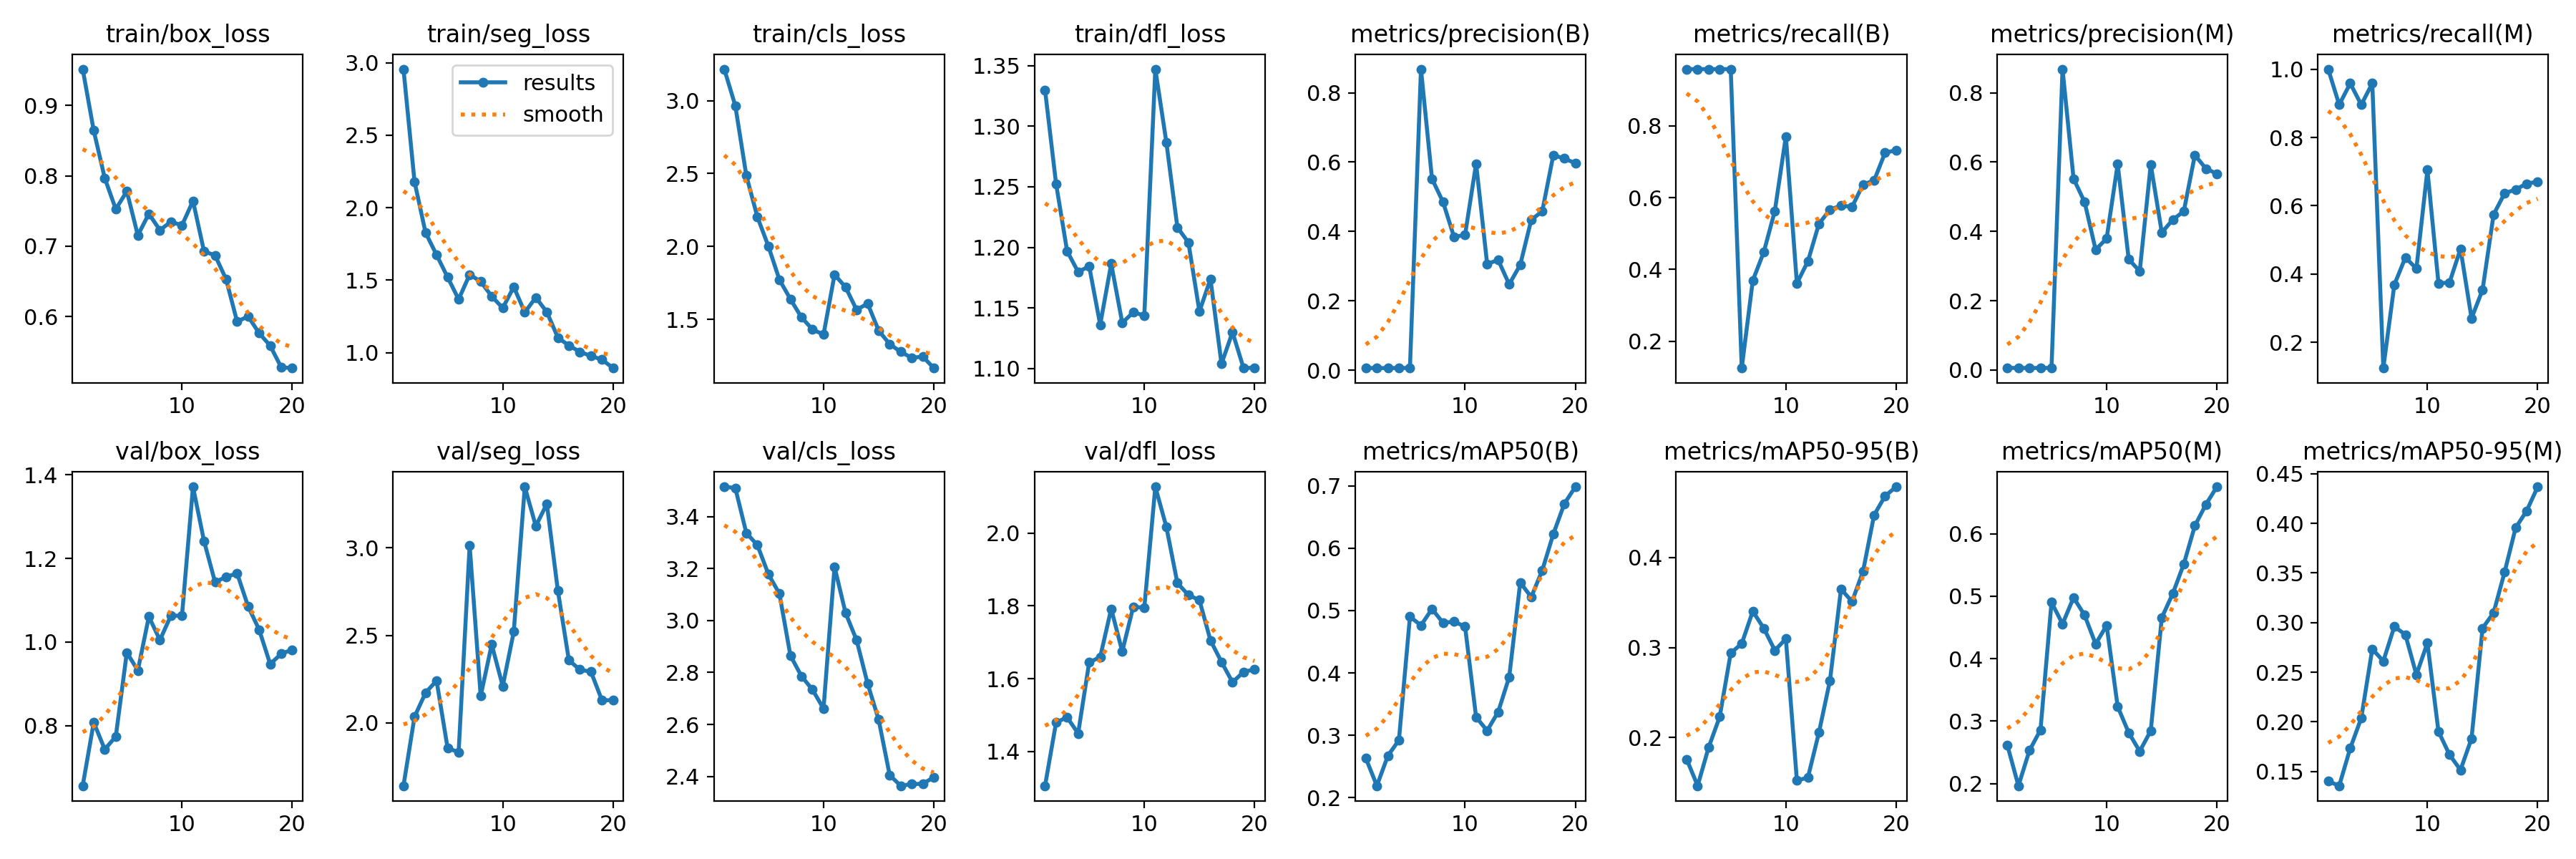

Values plotted in this chart, from the file beside it:
epoch, train/box_loss, train/seg_loss, train/cls_loss, train/dfl_loss, metrics/precision(B), metrics/recall(B), metrics/mAP50(B), metrics/mAP50-95(B), metrics/precision(M), metrics/recall(M), metrics/mAP50(M), metrics/mAP50-95(M), val/box_loss, val/seg_loss, val/cls_loss, val/dfl_loss, lr/pg0, lr/pg1, lr/pg2
1, 0.9516, 2.956, 3.216, 1.33, 0.00618, 0.9583, 0.2632, 0.1762, 0.00638, 1, 0.2613, 0.1401, 0.6564, 1.641, 3.514, 1.306, 7.5e-05, 7.5e-05, 7.5e-05
2, 0.8642, 2.18, 2.965, 1.252, 0.00602, 0.9583, 0.2191, 0.1467, 0.00565, 0.8958, 0.1966, 0.1355, 0.8079, 2.035, 3.51, 1.48, 0.0001545, 0.0001545, 0.0001545
3, 0.7966, 1.828, 2.486, 1.197, 0.006, 0.9583, 0.2673, 0.1893, 0.006, 0.9583, 0.2531, 0.1733, 0.7435, 2.172, 3.337, 1.494, 0.0002252, 0.0002252, 0.0002252
4, 0.7526, 1.674, 2.203, 1.18, 0.00618, 0.9583, 0.2922, 0.2231, 0.00578, 0.8958, 0.286, 0.2038, 0.7742, 2.241, 3.29, 1.45, 0.0002874, 0.0002874, 0.0002874
5, 0.778, 1.52, 2.002, 1.184, 0.00623, 0.9583, 0.4903, 0.2938, 0.00623, 0.9583, 0.4903, 0.2734, 0.975, 1.856, 3.178, 1.645, 0.0003409, 0.0003409, 0.0003409
6, 0.7154, 1.368, 1.773, 1.136, 0.8681, 0.125, 0.4763, 0.3044, 0.8681, 0.125, 0.4556, 0.2612, 0.9321, 1.833, 3.103, 1.659, 0.0003857, 0.0003857, 0.0003857
7, 0.7461, 1.539, 1.639, 1.187, 0.5518, 0.369, 0.5026, 0.3402, 0.5518, 0.369, 0.4979, 0.296, 1.061, 3.014, 2.865, 1.792, 0.0004218, 0.0004218, 0.0004218
8, 0.7228, 1.49, 1.515, 1.138, 0.4848, 0.4486, 0.4804, 0.3213, 0.4848, 0.4486, 0.4696, 0.2879, 1.005, 2.154, 2.786, 1.675, 0.0004493, 0.0004493, 0.0004493
9, 0.7348, 1.389, 1.432, 1.146, 0.3839, 0.5631, 0.4823, 0.2969, 0.347, 0.4163, 0.4235, 0.2475, 1.063, 2.448, 2.734, 1.798, 0.0004681, 0.0004681, 0.0004681
10, 0.7295, 1.308, 1.396, 1.144, 0.3903, 0.7707, 0.4744, 0.3097, 0.3795, 0.7049, 0.4534, 0.2796, 1.063, 2.21, 2.661, 1.795, 0.0004783, 0.0004783, 0.0004783
11, 0.7643, 1.453, 1.807, 1.347, 0.5956, 0.3613, 0.3291, 0.1524, 0.5942, 0.3735, 0.3234, 0.1903, 1.371, 2.521, 3.207, 2.127, 0.0004797, 0.0004797, 0.0004797
12, 0.6926, 1.278, 1.722, 1.287, 0.3064, 0.4228, 0.3075, 0.1558, 0.3198, 0.375, 0.2816, 0.1669, 1.242, 3.349, 3.029, 2.017, 0.0004726, 0.0004726, 0.0004726
13, 0.6869, 1.38, 1.566, 1.216, 0.3176, 0.5273, 0.3375, 0.2058, 0.2847, 0.4739, 0.2518, 0.1514, 1.143, 3.124, 2.925, 1.863, 0.0004568, 0.0004568, 0.0004568
14, 0.6531, 1.28, 1.609, 1.204, 0.2476, 0.5665, 0.3935, 0.2634, 0.5929, 0.2708, 0.2847, 0.1832, 1.156, 3.252, 2.757, 1.83, 0.0004323, 0.0004323, 0.0004323
15, 0.5928, 1.104, 1.424, 1.147, 0.3035, 0.578, 0.5451, 0.3648, 0.3968, 0.3542, 0.4657, 0.2944, 1.165, 2.755, 2.619, 1.816, 0.0003837, 0.0003837, 0.0003837
16, 0.6001, 1.049, 1.331, 1.174, 0.4334, 0.5744, 0.5217, 0.351, 0.4334, 0.5744, 0.5043, 0.31, 1.085, 2.357, 2.405, 1.705, 0.0003837, 0.0003837, 0.0003837
17, 0.5764, 1.005, 1.279, 1.104, 0.4582, 0.6365, 0.5647, 0.3847, 0.4582, 0.6365, 0.5516, 0.351, 1.03, 2.304, 2.365, 1.646, 0.0003219, 0.0003219, 0.0003219
18, 0.5585, 0.9772, 1.237, 1.13, 0.6201, 0.6477, 0.6227, 0.4469, 0.6201, 0.6477, 0.6127, 0.3956, 0.9473, 2.292, 2.371, 1.59, 0.00026, 0.00026, 0.00026
19, 0.5279, 0.9519, 1.246, 1.1, 0.6102, 0.7256, 0.6713, 0.4681, 0.5811, 0.6648, 0.6469, 0.4127, 0.9721, 2.129, 2.372, 1.619, 0.0001981, 0.0001981, 0.0001981
20, 0.5267, 0.8935, 1.167, 1.101, 0.5967, 0.7321, 0.6985, 0.4783, 0.5661, 0.6706, 0.6751, 0.4369, 0.9818, 2.13, 2.397, 1.626, 0.0001363, 0.0001363, 0.0001363
